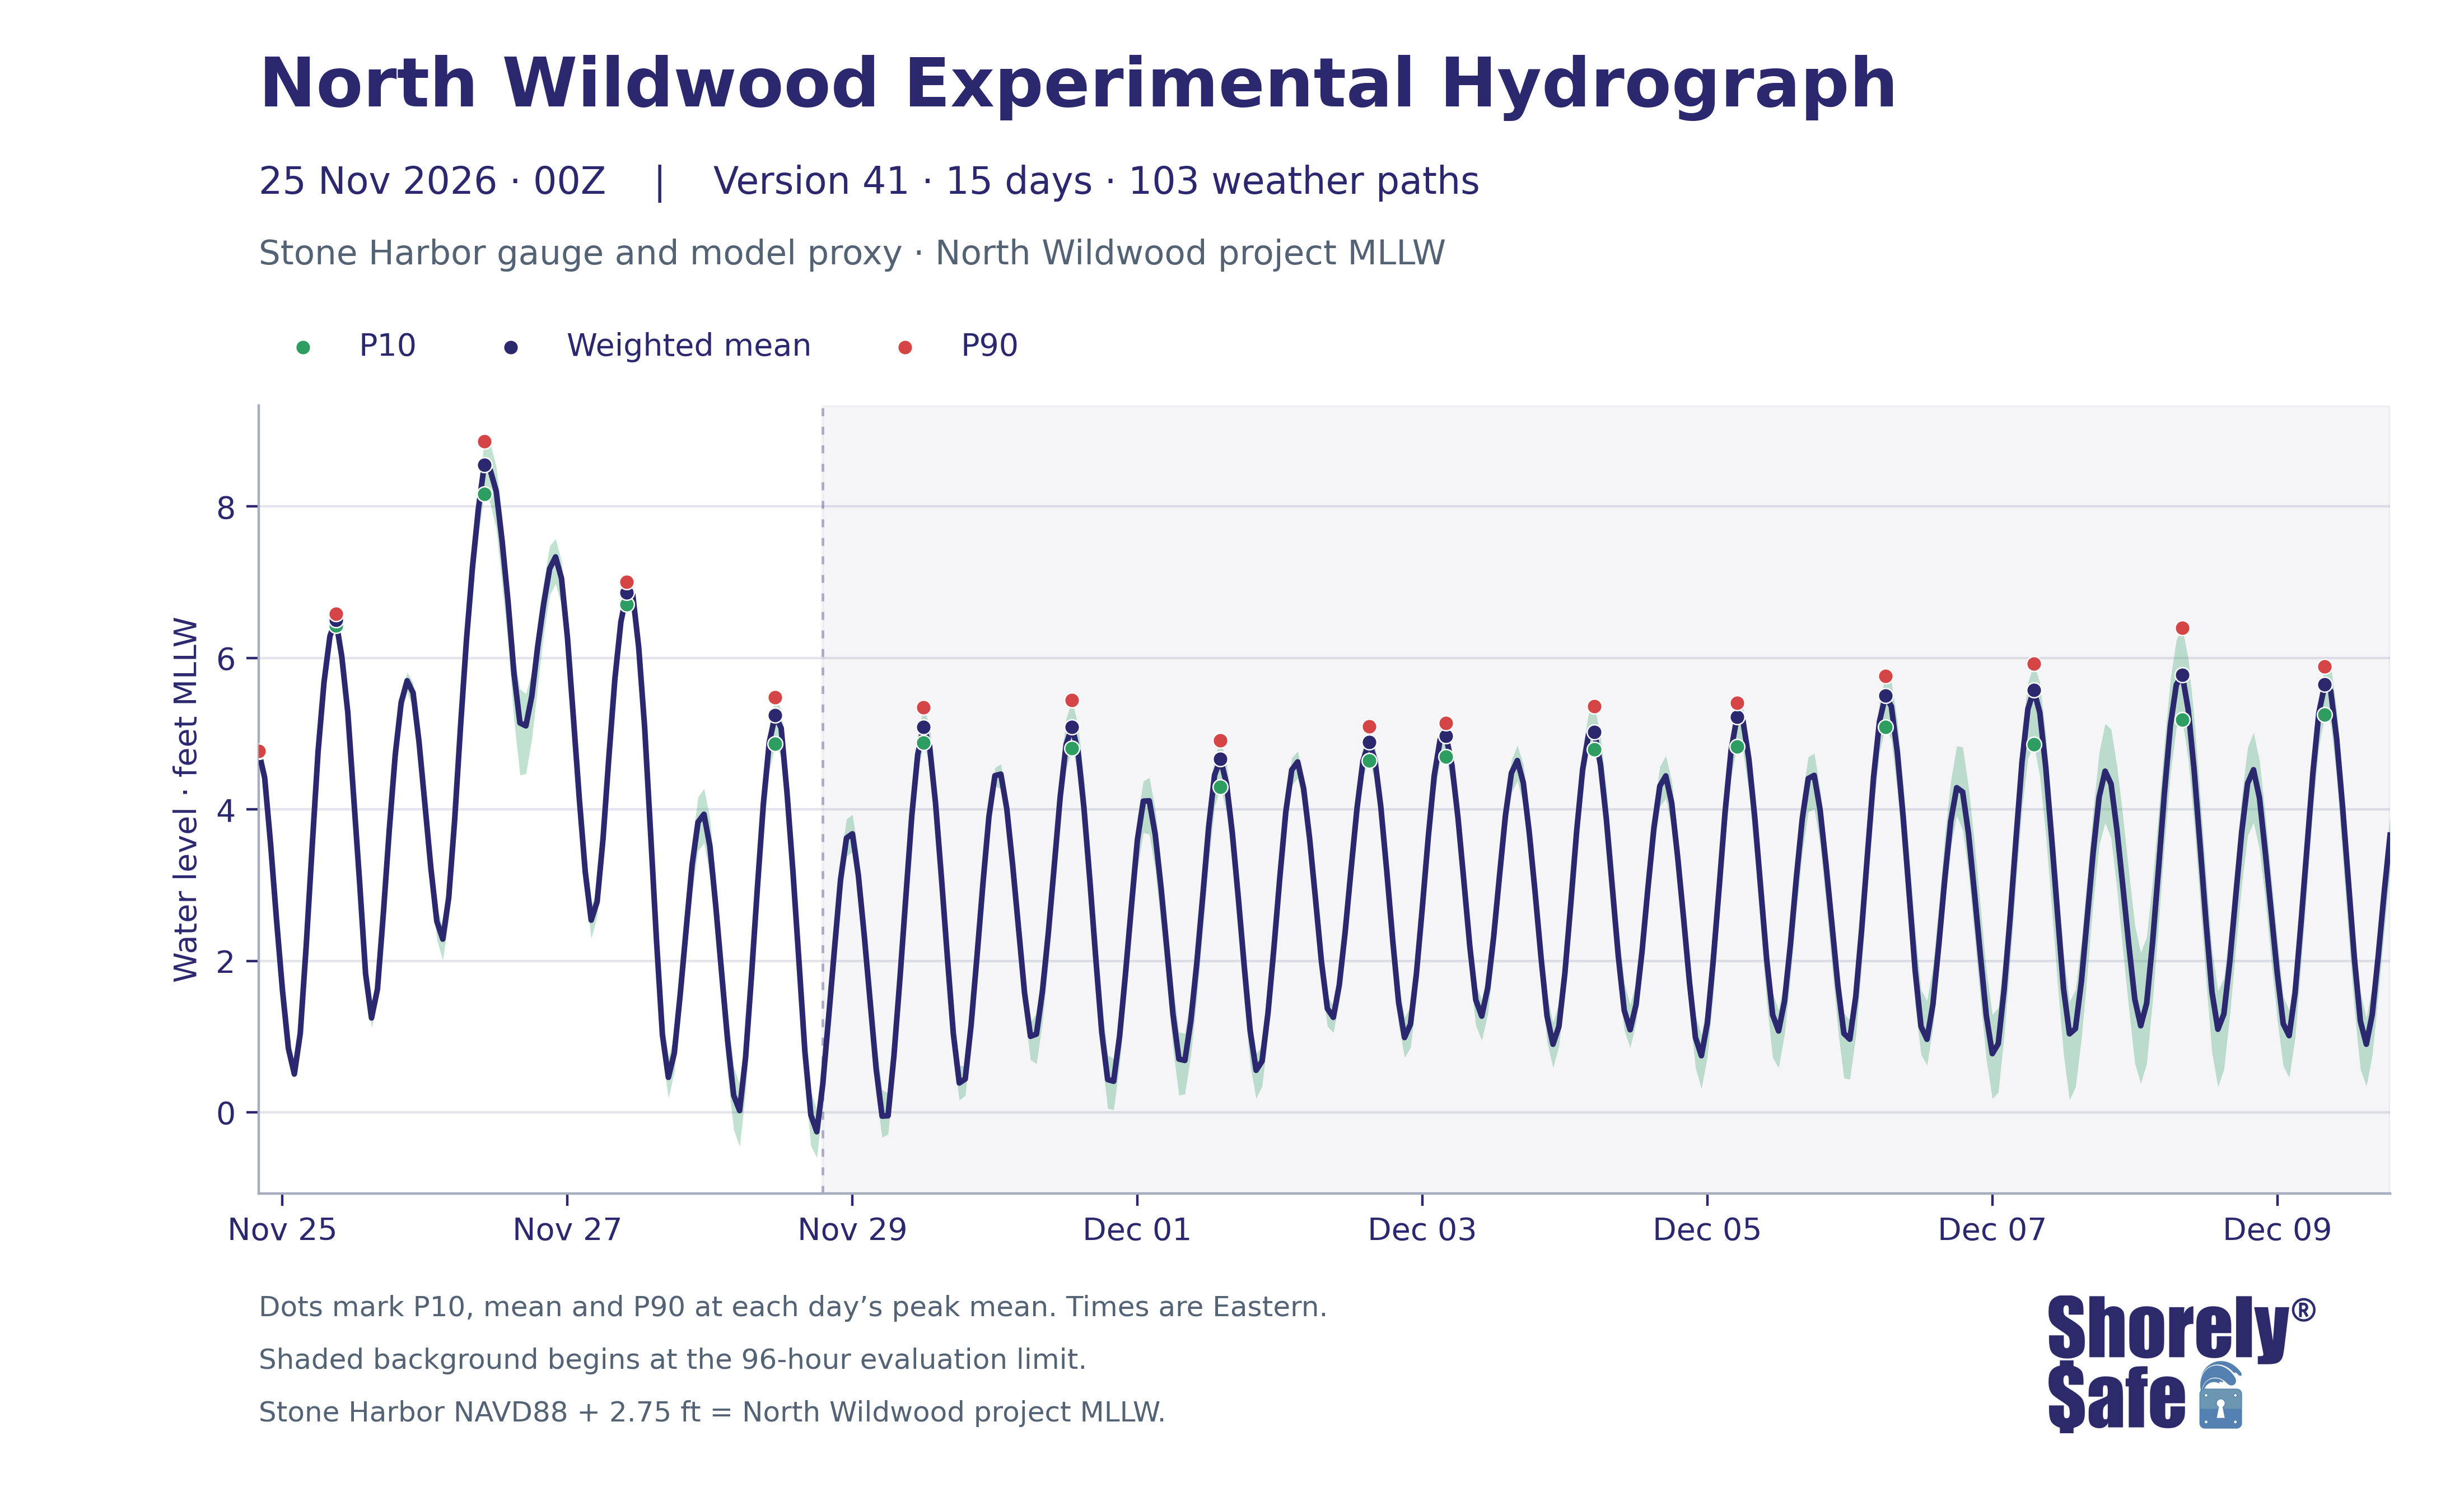

Source data for this figure (header and first rows):
issue_utc, valid_time_utc, valid_time_eastern, lead_hours, weighted_mean_ft_NWW_MLLW, weighted_p10_ft_NWW_MLLW, weighted_p90_ft_NWW_MLLW, weighted_mean_ft_NAVD88, weighted_p10_ft_NAVD88, weighted_p90_ft_NAVD88
2026-11-25T00:00:00+00:00, 2026-11-25 01:00:00+00:00, 2026-11-24 20:00:00-05:00, 1, 4.767, 4.76, 4.772, 2.017, 2.01, 2.022
2026-11-25T00:00:00+00:00, 2026-11-25 02:00:00+00:00, 2026-11-24 21:00:00-05:00, 2, 4.42, 4.408, 4.429, 1.67, 1.658, 1.679
2026-11-25T00:00:00+00:00, 2026-11-25 03:00:00+00:00, 2026-11-24 22:00:00-05:00, 3, 3.545, 3.526, 3.564, 0.7949, 0.7763, 0.8143
2026-11-25T00:00:00+00:00, 2026-11-25 04:00:00+00:00, 2026-11-24 23:00:00-05:00, 4, 2.542, 2.525, 2.561, -0.2078, -0.2251, -0.1893
2026-11-25T00:00:00+00:00, 2026-11-25 05:00:00+00:00, 2026-11-25 00:00:00-05:00, 5, 1.613, 1.597, 1.633, -1.137, -1.153, -1.117
2026-11-25T00:00:00+00:00, 2026-11-25 06:00:00+00:00, 2026-11-25 01:00:00-05:00, 6, 0.8448, 0.824, 0.867, -1.905, -1.926, -1.883
2026-11-25T00:00:00+00:00, 2026-11-25 07:00:00+00:00, 2026-11-25 02:00:00-05:00, 7, 0.5064, 0.4796, 0.5359, -2.244, -2.27, -2.214
2026-11-25T00:00:00+00:00, 2026-11-25 08:00:00+00:00, 2026-11-25 03:00:00-05:00, 8, 1.045, 1.005, 1.094, -1.705, -1.745, -1.656
2026-11-25T00:00:00+00:00, 2026-11-25 09:00:00+00:00, 2026-11-25 04:00:00-05:00, 9, 2.2, 2.158, 2.254, -0.55, -0.5915, -0.4962
2026-11-25T00:00:00+00:00, 2026-11-25 10:00:00+00:00, 2026-11-25 05:00:00-05:00, 10, 3.505, 3.458, 3.562, 0.755, 0.7079, 0.8118
2026-11-25T00:00:00+00:00, 2026-11-25 11:00:00+00:00, 2026-11-25 06:00:00-05:00, 11, 4.766, 4.711, 4.823, 2.016, 1.961, 2.073
2026-11-25T00:00:00+00:00, 2026-11-25 12:00:00+00:00, 2026-11-25 07:00:00-05:00, 12, 5.681, 5.623, 5.738, 2.931, 2.873, 2.988
2026-11-25T00:00:00+00:00, 2026-11-25 13:00:00+00:00, 2026-11-25 08:00:00-05:00, 13, 6.289, 6.228, 6.351, 3.539, 3.478, 3.601
2026-11-25T00:00:00+00:00, 2026-11-25 14:00:00+00:00, 2026-11-25 09:00:00-05:00, 14, 6.5, 6.427, 6.584, 3.75, 3.677, 3.834
2026-11-25T00:00:00+00:00, 2026-11-25 15:00:00+00:00, 2026-11-25 10:00:00-05:00, 15, 6.014, 5.929, 6.112, 3.264, 3.179, 3.362
2026-11-25T00:00:00+00:00, 2026-11-25 16:00:00+00:00, 2026-11-25 11:00:00-05:00, 16, 5.283, 5.193, 5.384, 2.533, 2.443, 2.634
2026-11-25T00:00:00+00:00, 2026-11-25 17:00:00+00:00, 2026-11-25 12:00:00-05:00, 17, 4.155, 4.063, 4.259, 1.405, 1.313, 1.509
2026-11-25T00:00:00+00:00, 2026-11-25 18:00:00+00:00, 2026-11-25 13:00:00-05:00, 18, 3.031, 2.936, 3.14, 0.2813, 0.1856, 0.3904
2026-11-25T00:00:00+00:00, 2026-11-25 19:00:00+00:00, 2026-11-25 14:00:00-05:00, 19, 1.83, 1.722, 1.929, -0.9197, -1.028, -0.8211
2026-11-25T00:00:00+00:00, 2026-11-25 20:00:00+00:00, 2026-11-25 15:00:00-05:00, 20, 1.247, 1.114, 1.37, -1.503, -1.636, -1.38
2026-11-25T00:00:00+00:00, 2026-11-25 21:00:00+00:00, 2026-11-25 16:00:00-05:00, 21, 1.626, 1.48, 1.754, -1.124, -1.27, -0.9963
2026-11-25T00:00:00+00:00, 2026-11-25 22:00:00+00:00, 2026-11-25 17:00:00-05:00, 22, 2.633, 2.487, 2.749, -0.117, -0.2628, -0.0008346
2026-11-25T00:00:00+00:00, 2026-11-25 23:00:00+00:00, 2026-11-25 18:00:00-05:00, 23, 3.739, 3.605, 3.852, 0.9892, 0.8549, 1.102
2026-11-25T00:00:00+00:00, 2026-11-26 00:00:00+00:00, 2026-11-25 19:00:00-05:00, 24, 4.723, 4.566, 4.842, 1.973, 1.816, 2.092
2026-11-25T00:00:00+00:00, 2026-11-26 01:00:00+00:00, 2026-11-25 20:00:00-05:00, 25, 5.415, 5.259, 5.527, 2.665, 2.509, 2.777
2026-11-25T00:00:00+00:00, 2026-11-26 02:00:00+00:00, 2026-11-25 21:00:00-05:00, 26, 5.7, 5.545, 5.811, 2.95, 2.795, 3.061
2026-11-25T00:00:00+00:00, 2026-11-26 03:00:00+00:00, 2026-11-25 22:00:00-05:00, 27, 5.54, 5.347, 5.675, 2.79, 2.597, 2.925
2026-11-25T00:00:00+00:00, 2026-11-26 04:00:00+00:00, 2026-11-25 23:00:00-05:00, 28, 4.892, 4.677, 5.041, 2.142, 1.927, 2.291
2026-11-25T00:00:00+00:00, 2026-11-26 05:00:00+00:00, 2026-11-26 00:00:00-05:00, 29, 4.063, 3.839, 4.206, 1.313, 1.089, 1.456
2026-11-25T00:00:00+00:00, 2026-11-26 06:00:00+00:00, 2026-11-26 01:00:00-05:00, 30, 3.224, 2.977, 3.364, 0.4741, 0.2267, 0.6139
2026-11-25T00:00:00+00:00, 2026-11-26 07:00:00+00:00, 2026-11-26 02:00:00-05:00, 31, 2.523, 2.279, 2.714, -0.227, -0.4713, -0.03591
2026-11-25T00:00:00+00:00, 2026-11-26 08:00:00+00:00, 2026-11-26 03:00:00-05:00, 32, 2.288, 2.009, 2.442, -0.4622, -0.741, -0.3076
2026-11-25T00:00:00+00:00, 2026-11-26 09:00:00+00:00, 2026-11-26 04:00:00-05:00, 33, 2.833, 2.552, 2.997, 0.08313, -0.1983, 0.2467
2026-11-25T00:00:00+00:00, 2026-11-26 10:00:00+00:00, 2026-11-26 05:00:00-05:00, 34, 3.855, 3.602, 4.034, 1.105, 0.8515, 1.284
2026-11-25T00:00:00+00:00, 2026-11-26 11:00:00+00:00, 2026-11-26 06:00:00-05:00, 35, 5.103, 4.832, 5.272, 2.353, 2.082, 2.522
2026-11-25T00:00:00+00:00, 2026-11-26 12:00:00+00:00, 2026-11-26 07:00:00-05:00, 36, 6.245, 5.973, 6.406, 3.495, 3.223, 3.656
2026-11-25T00:00:00+00:00, 2026-11-26 13:00:00+00:00, 2026-11-26 08:00:00-05:00, 37, 7.195, 6.876, 7.378, 4.445, 4.126, 4.628
2026-11-25T00:00:00+00:00, 2026-11-26 14:00:00+00:00, 2026-11-26 09:00:00-05:00, 38, 7.97, 7.631, 8.213, 5.22, 4.881, 5.463
2026-11-25T00:00:00+00:00, 2026-11-26 15:00:00+00:00, 2026-11-26 10:00:00-05:00, 39, 8.552, 8.167, 8.863, 5.802, 5.417, 6.113
2026-11-25T00:00:00+00:00, 2026-11-26 16:00:00+00:00, 2026-11-26 11:00:00-05:00, 40, 8.479, 8.04, 8.834, 5.729, 5.29, 6.084
2026-11-25T00:00:00+00:00, 2026-11-26 17:00:00+00:00, 2026-11-26 12:00:00-05:00, 41, 8.203, 7.703, 8.527, 5.453, 4.953, 5.777
2026-11-25T00:00:00+00:00, 2026-11-26 18:00:00+00:00, 2026-11-26 13:00:00-05:00, 42, 7.542, 6.966, 7.883, 4.792, 4.216, 5.133
2026-11-25T00:00:00+00:00, 2026-11-26 19:00:00+00:00, 2026-11-26 14:00:00-05:00, 43, 6.74, 6.185, 6.966, 3.99, 3.435, 4.216
2026-11-25T00:00:00+00:00, 2026-11-26 20:00:00+00:00, 2026-11-26 15:00:00-05:00, 44, 5.792, 5.178, 6.049, 3.042, 2.428, 3.299
2026-11-25T00:00:00+00:00, 2026-11-26 21:00:00+00:00, 2026-11-26 16:00:00-05:00, 45, 5.142, 4.453, 5.587, 2.392, 1.703, 2.837
2026-11-25T00:00:00+00:00, 2026-11-26 22:00:00+00:00, 2026-11-26 17:00:00-05:00, 46, 5.103, 4.471, 5.53, 2.353, 1.721, 2.78
2026-11-25T00:00:00+00:00, 2026-11-26 23:00:00+00:00, 2026-11-26 18:00:00-05:00, 47, 5.499, 4.93, 5.811, 2.749, 2.18, 3.061
2026-11-25T00:00:00+00:00, 2026-11-27 00:00:00+00:00, 2026-11-26 19:00:00-05:00, 48, 6.156, 5.633, 6.493, 3.406, 2.883, 3.743
2026-11-25T00:00:00+00:00, 2026-11-27 01:00:00+00:00, 2026-11-26 20:00:00-05:00, 49, 6.716, 6.312, 7.003, 3.966, 3.562, 4.253
2026-11-25T00:00:00+00:00, 2026-11-27 02:00:00+00:00, 2026-11-26 21:00:00-05:00, 50, 7.178, 6.829, 7.479, 4.428, 4.079, 4.729
2026-11-25T00:00:00+00:00, 2026-11-27 03:00:00+00:00, 2026-11-26 22:00:00-05:00, 51, 7.334, 6.979, 7.575, 4.584, 4.229, 4.825
2026-11-25T00:00:00+00:00, 2026-11-27 04:00:00+00:00, 2026-11-26 23:00:00-05:00, 52, 7.051, 6.698, 7.276, 4.301, 3.948, 4.526
2026-11-25T00:00:00+00:00, 2026-11-27 05:00:00+00:00, 2026-11-27 00:00:00-05:00, 53, 6.271, 5.928, 6.483, 3.521, 3.178, 3.733
2026-11-25T00:00:00+00:00, 2026-11-27 06:00:00+00:00, 2026-11-27 01:00:00-05:00, 54, 5.216, 4.931, 5.449, 2.466, 2.181, 2.699
2026-11-25T00:00:00+00:00, 2026-11-27 07:00:00+00:00, 2026-11-27 02:00:00-05:00, 55, 4.141, 3.882, 4.383, 1.391, 1.132, 1.633
2026-11-25T00:00:00+00:00, 2026-11-27 08:00:00+00:00, 2026-11-27 03:00:00-05:00, 56, 3.176, 2.918, 3.399, 0.4259, 0.1684, 0.6491
2026-11-25T00:00:00+00:00, 2026-11-27 09:00:00+00:00, 2026-11-27 04:00:00-05:00, 57, 2.538, 2.294, 2.738, -0.2115, -0.456, -0.01198
2026-11-25T00:00:00+00:00, 2026-11-27 10:00:00+00:00, 2026-11-27 05:00:00-05:00, 58, 2.781, 2.593, 2.925, 0.03146, -0.1571, 0.1746
2026-11-25T00:00:00+00:00, 2026-11-27 11:00:00+00:00, 2026-11-27 06:00:00-05:00, 59, 3.616, 3.46, 3.762, 0.8659, 0.7104, 1.012
2026-11-25T00:00:00+00:00, 2026-11-27 12:00:00+00:00, 2026-11-27 07:00:00-05:00, 60, 4.713, 4.581, 4.853, 1.963, 1.831, 2.103
... 300 more rows
